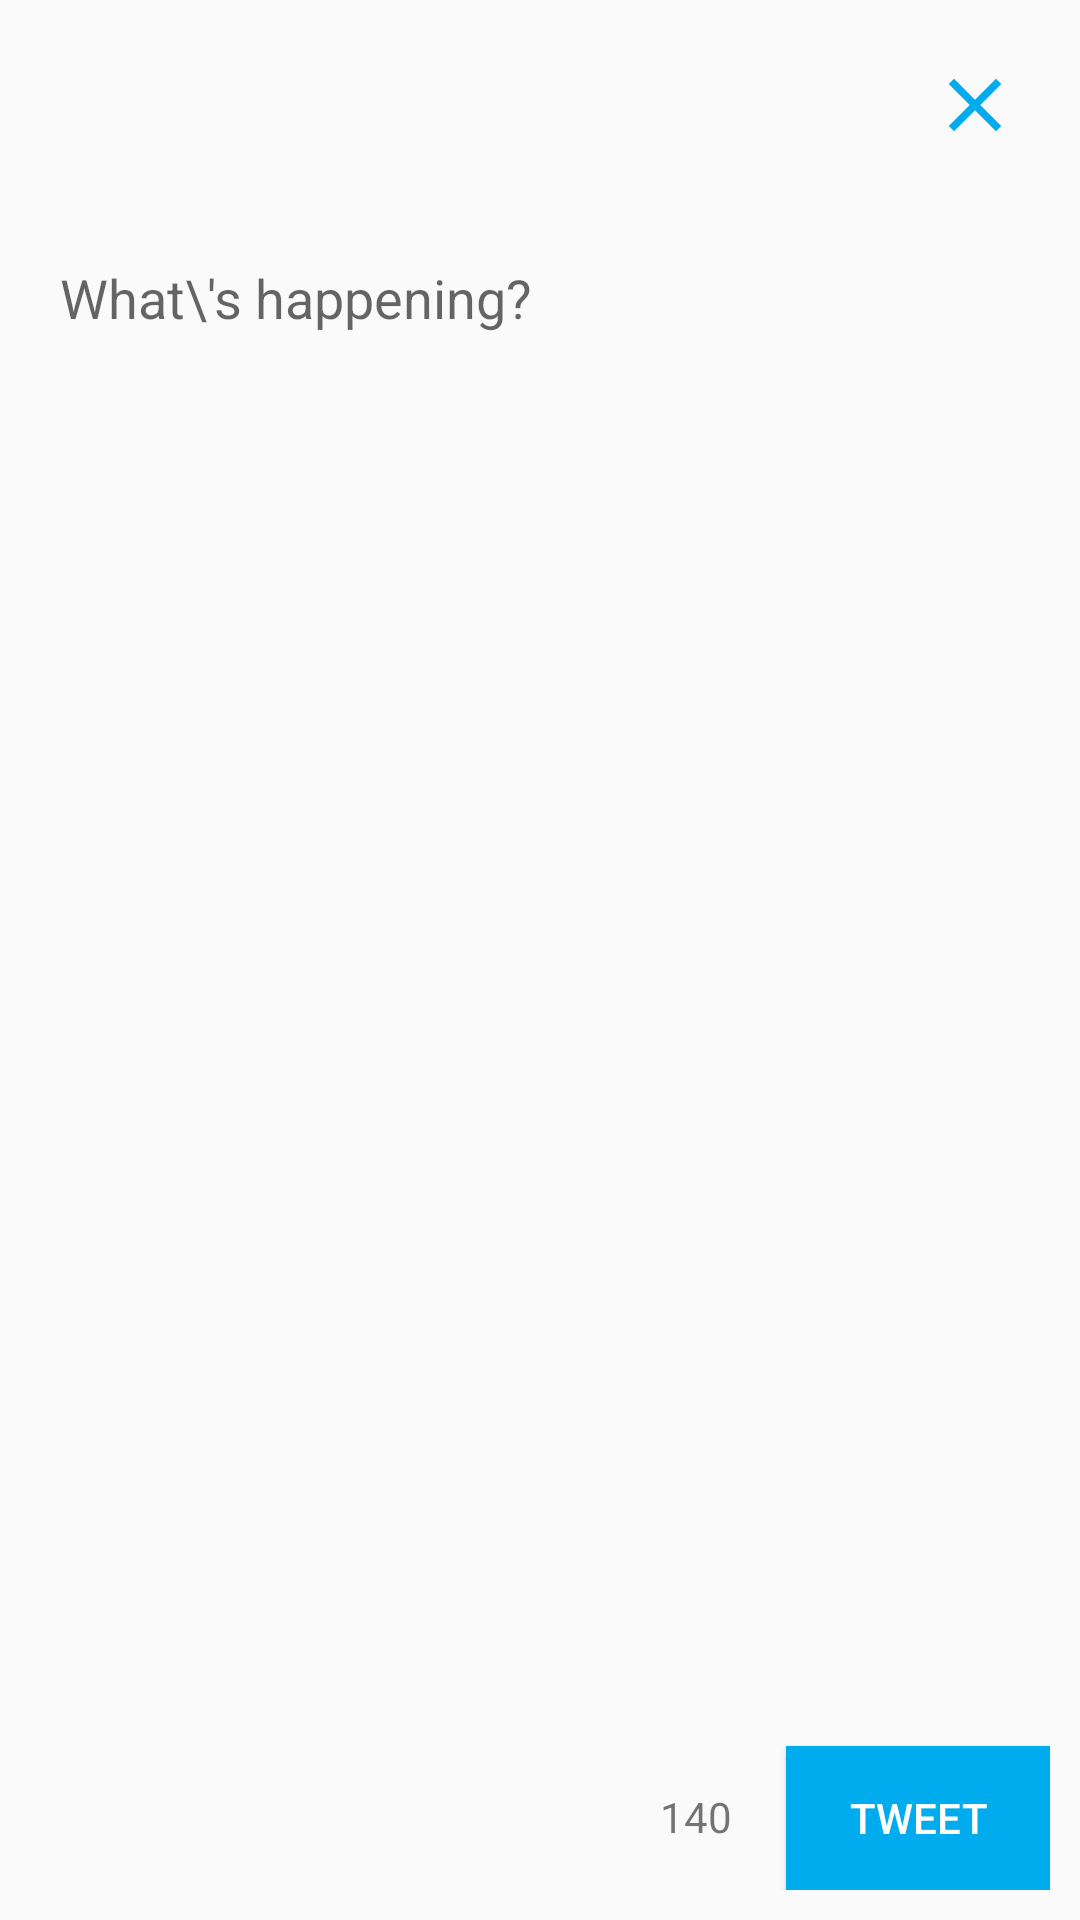

Write the Android layout XML for this screen, with the resource values it uses.
<!-- AndroidManifest.xml: application theme AppTheme -->
<!-- res/layout/fragment_compose.xml -->
<?xml version="1.0" encoding="utf-8"?>
<RelativeLayout xmlns:android="http://schemas.android.com/apk/res/android"
    xmlns:app="http://schemas.android.com/apk/res-auto"
    android:layout_width="match_parent"
    android:layout_height="match_parent"
    android:weightSum="1"
    android:padding="10dip">

    <ImageView
        android:layout_width="50dip"
        android:layout_height="50dip"
        app:srcCompat="@drawable/ic_launcher"
        android:id="@+id/ivProfile" />
    <ImageView
        android:layout_width="30dip"
        android:layout_height="30dip"
        android:layout_margin="10dip"
        android:layout_alignParentRight="true"
        app:srcCompat="@drawable/ic_close"
        android:id="@+id/ivClose" />

    <TextView
        android:layout_width="wrap_content"
        android:layout_height="wrap_content"
        android:layout_alignParentTop="true"
        android:layout_toRightOf="@+id/ivProfile"
        android:layout_toEndOf="@+id/ivProfile"
        android:layout_marginTop="10dp"
        android:id="@+id/tvUserName" />

    <TextView
        android:layout_width="wrap_content"
        android:layout_height="wrap_content"
        android:layout_alignBottom="@+id/ivProfile"
        android:layout_toRightOf="@+id/ivProfile"
        android:layout_toEndOf="@+id/ivProfile"
        android:id="@+id/tvScreenName" />

    <EditText
        android:layout_width="wrap_content"
        android:layout_height="300dip"
        android:inputType="textMultiLine"
        android:maxLength="140"
        android:maxLines="10"
        android:gravity="top|left"
        android:ems="10"
        android:scrollbars="none"
        android:hint="What\'s happening?"
        android:layout_below="@+id/ivProfile"
        android:layout_alignParentLeft="true"
        android:layout_alignParentStart="true"
        android:layout_marginTop="17dp"
        android:id="@+id/editText"
        android:background="@null"
        android:layout_alignParentRight="true"
        android:layout_alignParentEnd="true"
        android:padding="10dip"/>

    <Button
        android:text="TWEET"
        android:layout_width="wrap_content"
        android:layout_height="wrap_content"
        android:layout_alignParentBottom="true"
        android:layout_alignParentRight="true"
        android:layout_alignParentEnd="true"
        android:id="@+id/button"
        android:background="@color/colorPrimay"
        android:textColor="@android:color/white"/>

    <TextView
        android:text="140"
        android:layout_width="wrap_content"
        android:layout_height="wrap_content"
        android:layout_alignTop="@+id/button"
        android:layout_toLeftOf="@+id/button"
        android:layout_toStartOf="@+id/button"
        android:layout_marginRight="18dp"
        android:layout_marginEnd="18dp"
        android:layout_marginTop="14dp"
        android:id="@+id/tvRemainingCount" />
</RelativeLayout>
<!-- resources referenced by this layout -->
<resources>
  <color name="colorPrimay">#00aced</color>
  <!-- drawable ic_close (drawable) -->
  <vector xmlns:android="http://schemas.android.com/apk/res/android"
          android:width="24dp"
          android:height="24dp"
          android:viewportWidth="24.0"
          android:viewportHeight="24.0">
      <path
          android:fillColor="@color/colorPrimay"
          android:pathData="M19,6.41L17.59,5 12,10.59 6.41,5 5,6.41 10.59,12 5,17.59 6.41,19 12,13.41 17.59,19 19,17.59 13.41,12z"/>
  </vector>
  <style name="AppTheme" parent="AppBaseTheme">
          
          <item name="colorPrimary">#00aced</item>
          <item name="colorPrimaryDark">#0084b4</item>
          <item name="colorAccent">#1dcaff</item>
      </style>
  <style name="AppBaseTheme" parent="Theme.AppCompat.Light.DarkActionBar">
          
      </style>
</resources>
